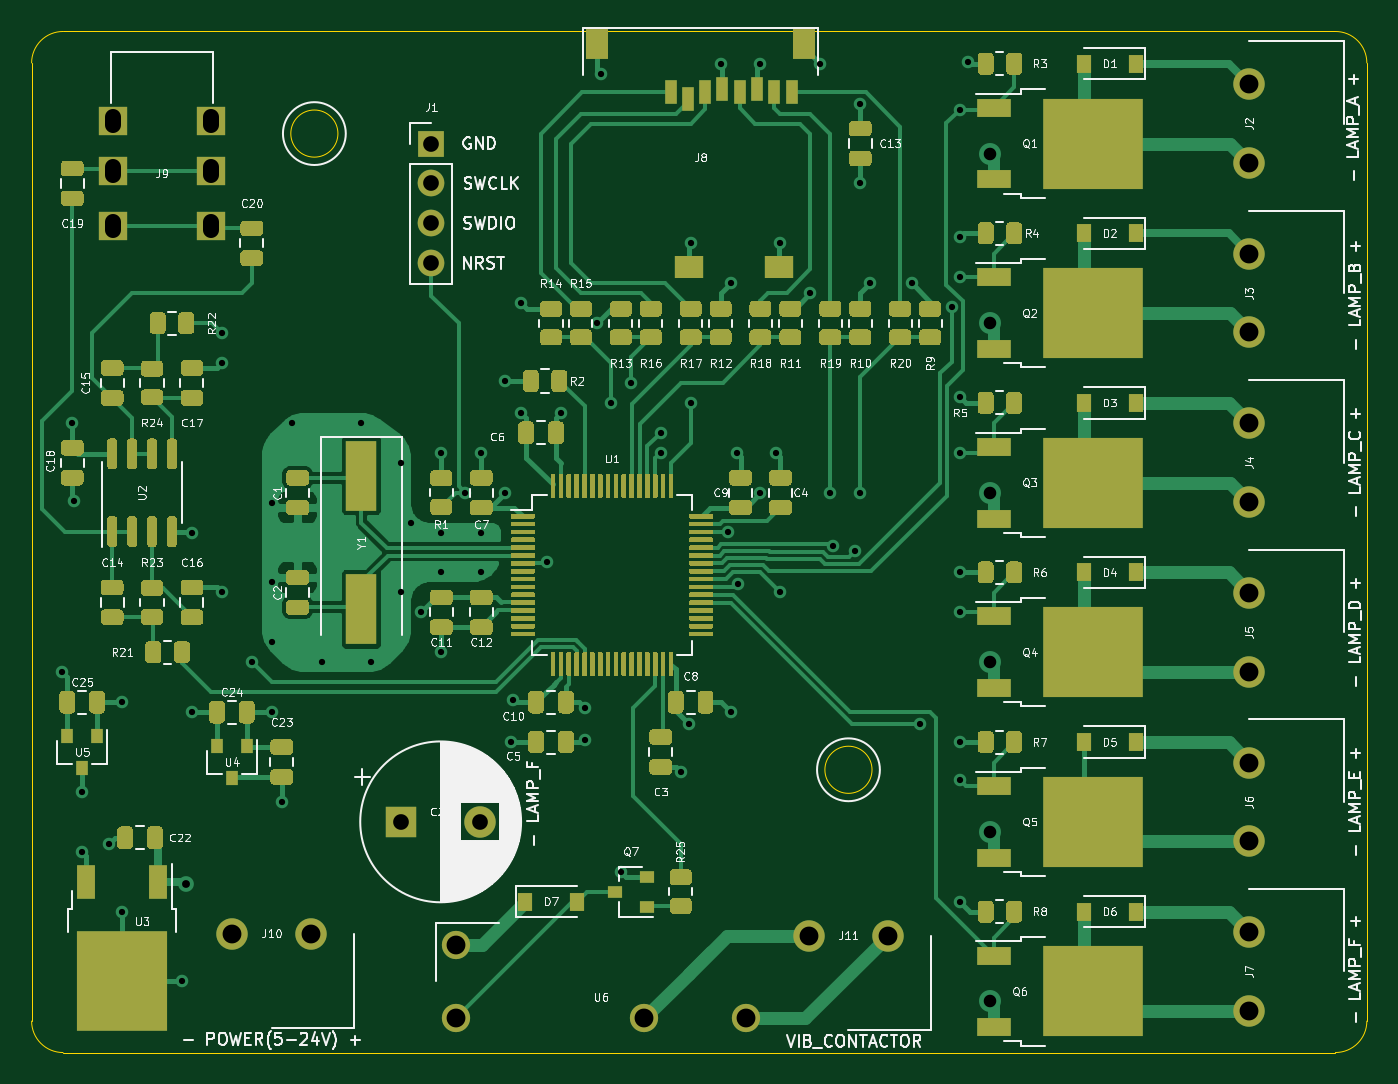
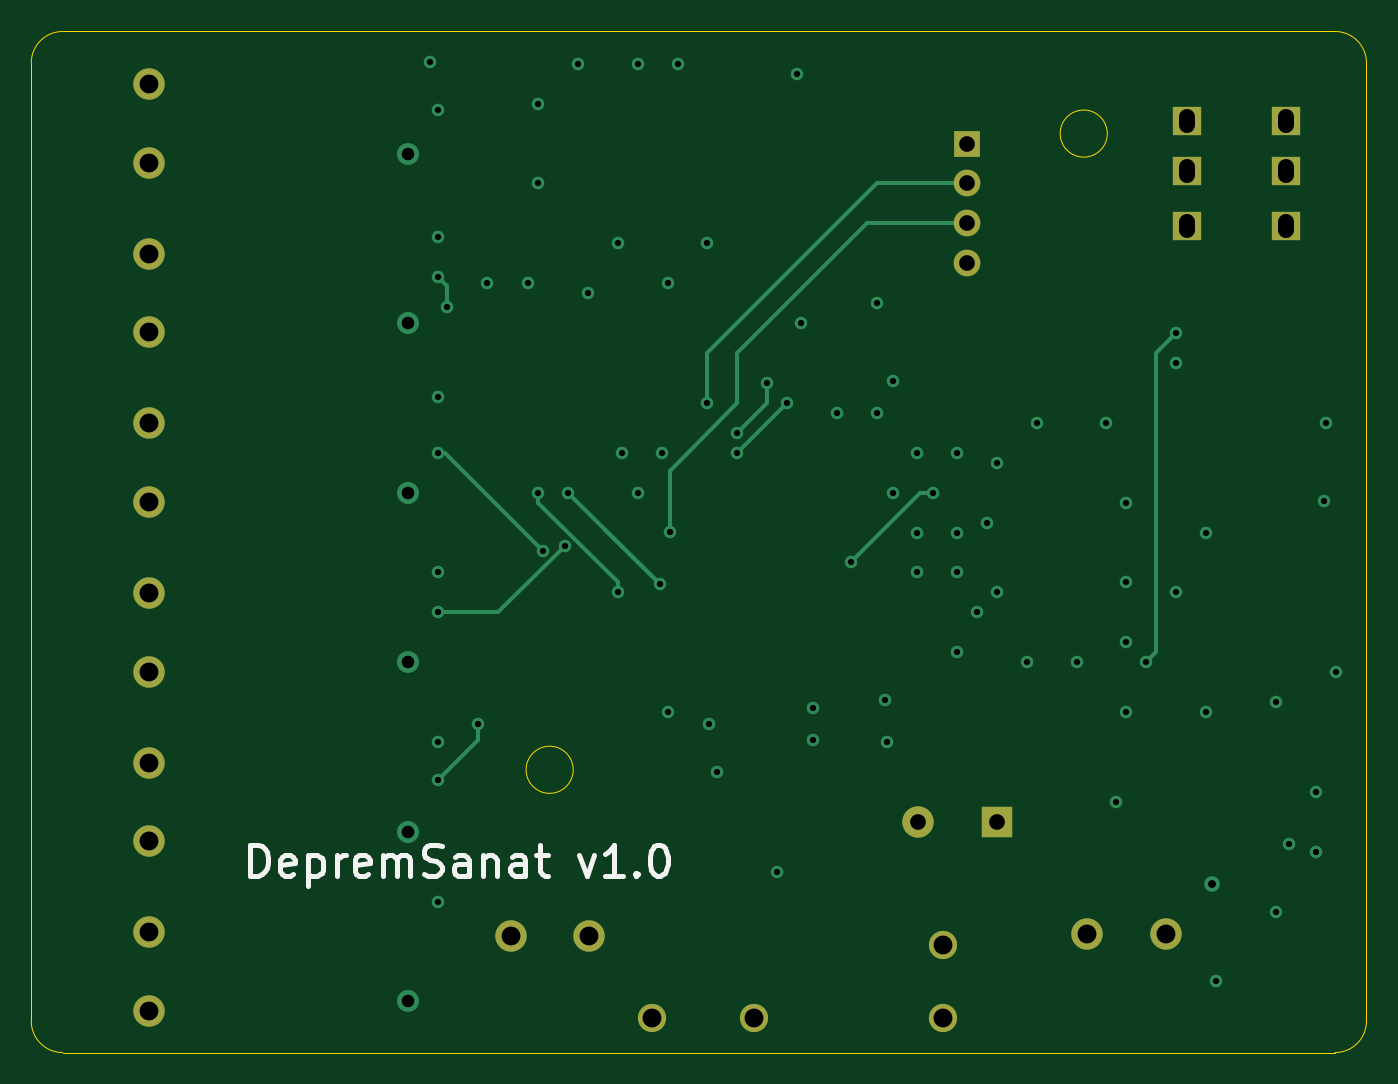
Circuit board: 11 layer files. Board 85.0 x 65.0 mm.
- bottom_copper: DepremSanat-B_Cu.gbl (6217 bytes)
- bottom_mask: DepremSanat-B_Mask.gbs (1557 bytes)
- paste: DepremSanat-B_Paste.gbp (548 bytes)
- bottom_silk: DepremSanat-B_SilkS.gbo (6290 bytes)
- outline: DepremSanat-Edge_Cuts.gm1 (1248 bytes)
- top_copper: DepremSanat-F_Cu.gtl (116584 bytes)
- top_mask: DepremSanat-F_Mask.gts (60812 bytes)
- paste: DepremSanat-F_Paste.gtp (60337 bytes)
- top_silk: DepremSanat-F_SilkS.gto (163888 bytes)
- drill: DepremSanat-NPTH.drl (330 bytes)
- drill: DepremSanat-PTH.drl (2625 bytes)

=== bottom_copper: DepremSanat-B_Cu.gbl ===
G04 #@! TF.GenerationSoftware,KiCad,Pcbnew,5.1.10-88a1d61d58~90~ubuntu20.04.1*
G04 #@! TF.CreationDate,2021-08-15T15:07:41+03:00*
G04 #@! TF.ProjectId,DepremSanat,44657072-656d-4536-916e-61742e6b6963,rev?*
G04 #@! TF.SameCoordinates,Original*
G04 #@! TF.FileFunction,Copper,L4,Bot*
G04 #@! TF.FilePolarity,Positive*
%FSLAX46Y46*%
G04 Gerber Fmt 4.6, Leading zero omitted, Abs format (unit mm)*
G04 Created by KiCad (PCBNEW 5.1.10-88a1d61d58~90~ubuntu20.04.1) date 2021-08-15 15:07:41*
%MOMM*%
%LPD*%
G01*
G04 APERTURE LIST*
G04 #@! TA.AperFunction,ComponentPad*
%ADD10C,1.800000*%
G04 #@! TD*
G04 #@! TA.AperFunction,ComponentPad*
%ADD11C,2.000000*%
G04 #@! TD*
G04 #@! TA.AperFunction,ComponentPad*
%ADD12R,1.800000X1.800000*%
G04 #@! TD*
G04 #@! TA.AperFunction,ComponentPad*
%ADD13O,1.700000X1.700000*%
G04 #@! TD*
G04 #@! TA.AperFunction,ComponentPad*
%ADD14R,1.700000X1.700000*%
G04 #@! TD*
G04 #@! TA.AperFunction,ComponentPad*
%ADD15R,2.000000X2.000000*%
G04 #@! TD*
G04 #@! TA.AperFunction,ViaPad*
%ADD16C,0.800000*%
G04 #@! TD*
G04 #@! TA.AperFunction,ViaPad*
%ADD17C,1.400000*%
G04 #@! TD*
G04 #@! TA.AperFunction,ViaPad*
%ADD18C,1.000000*%
G04 #@! TD*
G04 #@! TA.AperFunction,Conductor*
%ADD19C,0.250000*%
G04 #@! TD*
G04 APERTURE END LIST*
D10*
X132990000Y-119825000D03*
X151490000Y-119825000D03*
X144990000Y-119825000D03*
X132990000Y-115125000D03*
D11*
X155488000Y-114554000D03*
X160488000Y-114554000D03*
X118785000Y-114427000D03*
X123785000Y-114427000D03*
D12*
X111150000Y-69390000D03*
X111150000Y-65890000D03*
X117450000Y-69390000D03*
X117450000Y-65890000D03*
X111150000Y-62690000D03*
X117450000Y-62690000D03*
D11*
X183515000Y-119340000D03*
X183515000Y-114340000D03*
X183515000Y-108545000D03*
X183515000Y-103545000D03*
X183515000Y-97750000D03*
X183515000Y-92750000D03*
X183515000Y-86955000D03*
X183515000Y-81955000D03*
X183515000Y-76160000D03*
X183515000Y-71160000D03*
X183515000Y-65365000D03*
X183515000Y-60365000D03*
D13*
X131445000Y-71755000D03*
X131445000Y-69215000D03*
X131445000Y-66675000D03*
D14*
X131445000Y-64135000D03*
D11*
X134540000Y-107315000D03*
D15*
X129540000Y-107315000D03*
D16*
X132080000Y-91440000D03*
X134620000Y-88900000D03*
X118110000Y-78105000D03*
X118110000Y-92710000D03*
X116205000Y-88900000D03*
X111760000Y-99695000D03*
X121285000Y-100330000D03*
X147320000Y-104140000D03*
X150495000Y-100330000D03*
X136525000Y-102235000D03*
X136652000Y-99568000D03*
X134620000Y-83820000D03*
X139700000Y-81280000D03*
X150876000Y-83820000D03*
X153416000Y-83820000D03*
X108712000Y-86868000D03*
X136144000Y-79248000D03*
D17*
X167005000Y-118745000D03*
X167005000Y-107950000D03*
X167005000Y-97155000D03*
X167005000Y-86360000D03*
X167005000Y-75565000D03*
X167005000Y-64770000D03*
D16*
X110929437Y-108725010D03*
X142240000Y-59690000D03*
X156210000Y-59055000D03*
X153670000Y-70485000D03*
X147955000Y-70485000D03*
X152400000Y-59055000D03*
X158750000Y-66675000D03*
X115570000Y-117475000D03*
X111760000Y-113030000D03*
X143510000Y-110490000D03*
X132080000Y-88900000D03*
X130175000Y-88265000D03*
X129540000Y-84455000D03*
X127000000Y-81915000D03*
X122555000Y-81915000D03*
X121285000Y-86995000D03*
X121285000Y-92075000D03*
X121285000Y-95885000D03*
X124460000Y-97155000D03*
X127635000Y-97155000D03*
X129540000Y-92710000D03*
X134620000Y-91440000D03*
X130810000Y-93980000D03*
X116205000Y-100330000D03*
X141224000Y-100076000D03*
X141224000Y-102108000D03*
X147828000Y-101092000D03*
X136144000Y-86360000D03*
X137160000Y-81280000D03*
X132080000Y-83820000D03*
X162015010Y-73025000D03*
X159385000Y-73025000D03*
X155575000Y-73660000D03*
X150495000Y-73025000D03*
X137160000Y-74295000D03*
X141980925Y-75553377D03*
X149860000Y-59055000D03*
X158750000Y-61595000D03*
X152400000Y-86360000D03*
X108585000Y-81915000D03*
X107950000Y-97790000D03*
X132080000Y-96520000D03*
D18*
X115824000Y-111252000D03*
D16*
X165608000Y-58928000D03*
X165100000Y-70104000D03*
X165100000Y-80264000D03*
X165100000Y-91440000D03*
X165100000Y-102235000D03*
X165100000Y-112395000D03*
X121920000Y-106045000D03*
X109220000Y-109220000D03*
X109220000Y-105410000D03*
X133604000Y-86360000D03*
X138839303Y-90776496D03*
X150359255Y-88885141D03*
X147955000Y-80645000D03*
X165100000Y-61976000D03*
X165100000Y-72644000D03*
X164560552Y-74536226D03*
X165100000Y-83820000D03*
X158403563Y-90068244D03*
X165100000Y-93980000D03*
X157040160Y-89730160D03*
X165100000Y-104648000D03*
X162560000Y-101092000D03*
X153670000Y-92710000D03*
X158750000Y-86360000D03*
X156845000Y-86360000D03*
X150950467Y-92201828D03*
X146050000Y-82550000D03*
X144145000Y-79375000D03*
X146050000Y-83820000D03*
X142875000Y-80645000D03*
X120015000Y-97155000D03*
X118110000Y-76200000D03*
D19*
X134422807Y-86360000D02*
X133604000Y-86360000D01*
X138839303Y-90776496D02*
X134422807Y-86360000D01*
X150353141Y-88885141D02*
X150359255Y-88885141D01*
X150359255Y-88885141D02*
X150359255Y-84954255D01*
X150359255Y-84954255D02*
X146050000Y-80645000D01*
X146050000Y-80645000D02*
X146050000Y-77470000D01*
X137795000Y-69215000D02*
X131445000Y-69215000D01*
X146050000Y-77470000D02*
X137795000Y-69215000D01*
X147955000Y-80645000D02*
X147955000Y-77470000D01*
X137160000Y-66675000D02*
X131445000Y-66675000D01*
X147955000Y-77470000D02*
X137160000Y-66675000D01*
X164560552Y-73183448D02*
X165100000Y-72644000D01*
X164560552Y-74536226D02*
X164560552Y-73183448D01*
X164651807Y-83820000D02*
X165100000Y-83820000D01*
X158403563Y-90068244D02*
X164651807Y-83820000D01*
X165100000Y-93980000D02*
X161290000Y-93980000D01*
X161290000Y-93980000D02*
X157040160Y-89730160D01*
X165100000Y-104648000D02*
X162560000Y-102108000D01*
X162560000Y-102108000D02*
X162560000Y-101092000D01*
X153670000Y-92710000D02*
X153670000Y-92075000D01*
X158750000Y-86995000D02*
X158750000Y-86360000D01*
X153670000Y-92075000D02*
X158750000Y-86995000D01*
X154552375Y-88643697D02*
X150994244Y-92201828D01*
X156845000Y-86360000D02*
X151003172Y-92201828D01*
X150994244Y-92201828D02*
X150950467Y-92201828D01*
X151003172Y-92201828D02*
X150950467Y-92201828D01*
X144145000Y-80645000D02*
X144145000Y-79375000D01*
X146050000Y-82550000D02*
X144145000Y-80645000D01*
X146050000Y-83820000D02*
X142875000Y-80645000D01*
X120015000Y-97155000D02*
X119380000Y-96520000D01*
X119380000Y-77470000D02*
X118110000Y-76200000D01*
X119380000Y-96520000D02*
X119380000Y-77470000D01*
M02*

=== bottom_mask: DepremSanat-B_Mask.gbs ===
G04 #@! TF.GenerationSoftware,KiCad,Pcbnew,5.1.10-88a1d61d58~90~ubuntu20.04.1*
G04 #@! TF.CreationDate,2021-08-15T15:07:41+03:00*
G04 #@! TF.ProjectId,DepremSanat,44657072-656d-4536-916e-61742e6b6963,rev?*
G04 #@! TF.SameCoordinates,Original*
G04 #@! TF.FileFunction,Soldermask,Bot*
G04 #@! TF.FilePolarity,Negative*
%FSLAX46Y46*%
G04 Gerber Fmt 4.6, Leading zero omitted, Abs format (unit mm)*
G04 Created by KiCad (PCBNEW 5.1.10-88a1d61d58~90~ubuntu20.04.1) date 2021-08-15 15:07:41*
%MOMM*%
%LPD*%
G01*
G04 APERTURE LIST*
%ADD10C,1.800000*%
%ADD11C,2.000000*%
%ADD12R,1.800000X1.800000*%
%ADD13O,1.700000X1.700000*%
%ADD14R,1.700000X1.700000*%
%ADD15R,2.000000X2.000000*%
G04 APERTURE END LIST*
D10*
X132990000Y-119825000D03*
X151490000Y-119825000D03*
X144990000Y-119825000D03*
X132990000Y-115125000D03*
D11*
X155488000Y-114554000D03*
X160488000Y-114554000D03*
X118785000Y-114427000D03*
X123785000Y-114427000D03*
D12*
X111150000Y-69390000D03*
X111150000Y-65890000D03*
X117450000Y-69390000D03*
X117450000Y-65890000D03*
X111150000Y-62690000D03*
X117450000Y-62690000D03*
D11*
X183515000Y-119340000D03*
X183515000Y-114340000D03*
X183515000Y-108545000D03*
X183515000Y-103545000D03*
X183515000Y-97750000D03*
X183515000Y-92750000D03*
X183515000Y-86955000D03*
X183515000Y-81955000D03*
X183515000Y-76160000D03*
X183515000Y-71160000D03*
X183515000Y-65365000D03*
X183515000Y-60365000D03*
D13*
X131445000Y-71755000D03*
X131445000Y-69215000D03*
X131445000Y-66675000D03*
D14*
X131445000Y-64135000D03*
D11*
X134540000Y-107315000D03*
D15*
X129540000Y-107315000D03*
M02*

=== paste: DepremSanat-B_Paste.gbp ===
G04 #@! TF.GenerationSoftware,KiCad,Pcbnew,5.1.10-88a1d61d58~90~ubuntu20.04.1*
G04 #@! TF.CreationDate,2021-08-15T15:07:41+03:00*
G04 #@! TF.ProjectId,DepremSanat,44657072-656d-4536-916e-61742e6b6963,rev?*
G04 #@! TF.SameCoordinates,Original*
G04 #@! TF.FileFunction,Paste,Bot*
G04 #@! TF.FilePolarity,Positive*
%FSLAX46Y46*%
G04 Gerber Fmt 4.6, Leading zero omitted, Abs format (unit mm)*
G04 Created by KiCad (PCBNEW 5.1.10-88a1d61d58~90~ubuntu20.04.1) date 2021-08-15 15:07:41*
%MOMM*%
%LPD*%
G01*
G04 APERTURE LIST*
G04 APERTURE END LIST*
M02*

=== bottom_silk: DepremSanat-B_SilkS.gbo ===
G04 #@! TF.GenerationSoftware,KiCad,Pcbnew,5.1.10-88a1d61d58~90~ubuntu20.04.1*
G04 #@! TF.CreationDate,2021-08-15T15:07:41+03:00*
G04 #@! TF.ProjectId,DepremSanat,44657072-656d-4536-916e-61742e6b6963,rev?*
G04 #@! TF.SameCoordinates,Original*
G04 #@! TF.FileFunction,Legend,Bot*
G04 #@! TF.FilePolarity,Positive*
%FSLAX46Y46*%
G04 Gerber Fmt 4.6, Leading zero omitted, Abs format (unit mm)*
G04 Created by KiCad (PCBNEW 5.1.10-88a1d61d58~90~ubuntu20.04.1) date 2021-08-15 15:07:41*
%MOMM*%
%LPD*%
G01*
G04 APERTURE LIST*
%ADD10C,0.300000*%
%ADD11C,1.800000*%
%ADD12C,2.000000*%
%ADD13R,1.800000X1.800000*%
%ADD14O,1.700000X1.700000*%
%ADD15R,1.700000X1.700000*%
%ADD16R,2.000000X2.000000*%
G04 APERTURE END LIST*
D10*
X177068095Y-110759761D02*
X177068095Y-108759761D01*
X176591904Y-108759761D01*
X176306190Y-108855000D01*
X176115714Y-109045476D01*
X176020476Y-109235952D01*
X175925238Y-109616904D01*
X175925238Y-109902619D01*
X176020476Y-110283571D01*
X176115714Y-110474047D01*
X176306190Y-110664523D01*
X176591904Y-110759761D01*
X177068095Y-110759761D01*
X174306190Y-110664523D02*
X174496666Y-110759761D01*
X174877619Y-110759761D01*
X175068095Y-110664523D01*
X175163333Y-110474047D01*
X175163333Y-109712142D01*
X175068095Y-109521666D01*
X174877619Y-109426428D01*
X174496666Y-109426428D01*
X174306190Y-109521666D01*
X174210952Y-109712142D01*
X174210952Y-109902619D01*
X175163333Y-110093095D01*
X173353809Y-109426428D02*
X173353809Y-111426428D01*
X173353809Y-109521666D02*
X173163333Y-109426428D01*
X172782380Y-109426428D01*
X172591904Y-109521666D01*
X172496666Y-109616904D01*
X172401428Y-109807380D01*
X172401428Y-110378809D01*
X172496666Y-110569285D01*
X172591904Y-110664523D01*
X172782380Y-110759761D01*
X173163333Y-110759761D01*
X173353809Y-110664523D01*
X171544285Y-110759761D02*
X171544285Y-109426428D01*
X171544285Y-109807380D02*
X171449047Y-109616904D01*
X171353809Y-109521666D01*
X171163333Y-109426428D01*
X170972857Y-109426428D01*
X169544285Y-110664523D02*
X169734761Y-110759761D01*
X170115714Y-110759761D01*
X170306190Y-110664523D01*
X170401428Y-110474047D01*
X170401428Y-109712142D01*
X170306190Y-109521666D01*
X170115714Y-109426428D01*
X169734761Y-109426428D01*
X169544285Y-109521666D01*
X169449047Y-109712142D01*
X169449047Y-109902619D01*
X170401428Y-110093095D01*
X168591904Y-110759761D02*
X168591904Y-109426428D01*
X168591904Y-109616904D02*
X168496666Y-109521666D01*
X168306190Y-109426428D01*
X168020476Y-109426428D01*
X167830000Y-109521666D01*
X167734761Y-109712142D01*
X167734761Y-110759761D01*
X167734761Y-109712142D02*
X167639523Y-109521666D01*
X167449047Y-109426428D01*
X167163333Y-109426428D01*
X166972857Y-109521666D01*
X166877619Y-109712142D01*
X166877619Y-110759761D01*
X166020476Y-110664523D02*
X165734761Y-110759761D01*
X165258571Y-110759761D01*
X165068095Y-110664523D01*
X164972857Y-110569285D01*
X164877619Y-110378809D01*
X164877619Y-110188333D01*
X164972857Y-109997857D01*
X165068095Y-109902619D01*
X165258571Y-109807380D01*
X165639523Y-109712142D01*
X165830000Y-109616904D01*
X165925238Y-109521666D01*
X166020476Y-109331190D01*
X166020476Y-109140714D01*
X165925238Y-108950238D01*
X165830000Y-108855000D01*
X165639523Y-108759761D01*
X165163333Y-108759761D01*
X164877619Y-108855000D01*
X163163333Y-110759761D02*
X163163333Y-109712142D01*
X163258571Y-109521666D01*
X163449047Y-109426428D01*
X163830000Y-109426428D01*
X164020476Y-109521666D01*
X163163333Y-110664523D02*
X163353809Y-110759761D01*
X163830000Y-110759761D01*
X164020476Y-110664523D01*
X164115714Y-110474047D01*
X164115714Y-110283571D01*
X164020476Y-110093095D01*
X163830000Y-109997857D01*
X163353809Y-109997857D01*
X163163333Y-109902619D01*
X162210952Y-109426428D02*
X162210952Y-110759761D01*
X162210952Y-109616904D02*
X162115714Y-109521666D01*
X161925238Y-109426428D01*
X161639523Y-109426428D01*
X161449047Y-109521666D01*
X161353809Y-109712142D01*
X161353809Y-110759761D01*
X159544285Y-110759761D02*
X159544285Y-109712142D01*
X159639523Y-109521666D01*
X159830000Y-109426428D01*
X160210952Y-109426428D01*
X160401428Y-109521666D01*
X159544285Y-110664523D02*
X159734761Y-110759761D01*
X160210952Y-110759761D01*
X160401428Y-110664523D01*
X160496666Y-110474047D01*
X160496666Y-110283571D01*
X160401428Y-110093095D01*
X160210952Y-109997857D01*
X159734761Y-109997857D01*
X159544285Y-109902619D01*
X158877619Y-109426428D02*
X158115714Y-109426428D01*
X158591904Y-108759761D02*
X158591904Y-110474047D01*
X158496666Y-110664523D01*
X158306190Y-110759761D01*
X158115714Y-110759761D01*
X156115714Y-109426428D02*
X155639523Y-110759761D01*
X155163333Y-109426428D01*
X153353809Y-110759761D02*
X154496666Y-110759761D01*
X153925238Y-110759761D02*
X153925238Y-108759761D01*
X154115714Y-109045476D01*
X154306190Y-109235952D01*
X154496666Y-109331190D01*
X152496666Y-110569285D02*
X152401428Y-110664523D01*
X152496666Y-110759761D01*
X152591904Y-110664523D01*
X152496666Y-110569285D01*
X152496666Y-110759761D01*
X151163333Y-108759761D02*
X150972857Y-108759761D01*
X150782380Y-108855000D01*
X150687142Y-108950238D01*
X150591904Y-109140714D01*
X150496666Y-109521666D01*
X150496666Y-109997857D01*
X150591904Y-110378809D01*
X150687142Y-110569285D01*
X150782380Y-110664523D01*
X150972857Y-110759761D01*
X151163333Y-110759761D01*
X151353809Y-110664523D01*
X151449047Y-110569285D01*
X151544285Y-110378809D01*
X151639523Y-109997857D01*
X151639523Y-109521666D01*
X151544285Y-109140714D01*
X151449047Y-108950238D01*
X151353809Y-108855000D01*
X151163333Y-108759761D01*
%LPC*%
D11*
X132990000Y-119825000D03*
X151490000Y-119825000D03*
X144990000Y-119825000D03*
X132990000Y-115125000D03*
D12*
X155488000Y-114554000D03*
X160488000Y-114554000D03*
X118785000Y-114427000D03*
X123785000Y-114427000D03*
D13*
X111150000Y-69390000D03*
X111150000Y-65890000D03*
X117450000Y-69390000D03*
X117450000Y-65890000D03*
X111150000Y-62690000D03*
X117450000Y-62690000D03*
D12*
X183515000Y-119340000D03*
X183515000Y-114340000D03*
X183515000Y-108545000D03*
X183515000Y-103545000D03*
X183515000Y-97750000D03*
X183515000Y-92750000D03*
X183515000Y-86955000D03*
X183515000Y-81955000D03*
X183515000Y-76160000D03*
X183515000Y-71160000D03*
X183515000Y-65365000D03*
X183515000Y-60365000D03*
D14*
X131445000Y-71755000D03*
X131445000Y-69215000D03*
X131445000Y-66675000D03*
D15*
X131445000Y-64135000D03*
D12*
X134540000Y-107315000D03*
D16*
X129540000Y-107315000D03*
M02*

=== outline: DepremSanat-Edge_Cuts.gm1 ===
G04 #@! TF.GenerationSoftware,KiCad,Pcbnew,5.1.10-88a1d61d58~90~ubuntu20.04.1*
G04 #@! TF.CreationDate,2021-08-15T15:07:41+03:00*
G04 #@! TF.ProjectId,DepremSanat,44657072-656d-4536-916e-61742e6b6963,rev?*
G04 #@! TF.SameCoordinates,Original*
G04 #@! TF.FileFunction,Profile,NP*
%FSLAX46Y46*%
G04 Gerber Fmt 4.6, Leading zero omitted, Abs format (unit mm)*
G04 Created by KiCad (PCBNEW 5.1.10-88a1d61d58~90~ubuntu20.04.1) date 2021-08-15 15:07:41*
%MOMM*%
%LPD*%
G01*
G04 APERTURE LIST*
G04 #@! TA.AperFunction,Profile*
%ADD10C,0.050000*%
G04 #@! TD*
G04 APERTURE END LIST*
D10*
X189000000Y-57000000D02*
G75*
G02*
X191000000Y-59000000I0J-2000000D01*
G01*
X191000000Y-120000000D02*
G75*
G02*
X189000000Y-122000000I-2000000J0D01*
G01*
X108000000Y-122000000D02*
G75*
G02*
X106000000Y-120000000I0J2000000D01*
G01*
X106000000Y-59000000D02*
G75*
G02*
X108000000Y-57000000I2000000J0D01*
G01*
X191000000Y-59000000D02*
X191000000Y-120000000D01*
X108000000Y-57000000D02*
X189000000Y-57000000D01*
X106000000Y-120000000D02*
X106000000Y-59000000D01*
X189000000Y-122000000D02*
X108000000Y-122000000D01*
X125500000Y-63500000D02*
G75*
G03*
X125500000Y-63500000I-1500000J0D01*
G01*
X159500000Y-104000000D02*
G75*
G03*
X159500000Y-104000000I-1500000J0D01*
G01*
M02*

=== top_copper: DepremSanat-F_Cu.gtl (116584 bytes, source omitted) ===
=== top_mask: DepremSanat-F_Mask.gts (60812 bytes, source omitted) ===
=== paste: DepremSanat-F_Paste.gtp (60337 bytes, source omitted) ===
=== top_silk: DepremSanat-F_SilkS.gto (163888 bytes, source omitted) ===
=== drill: DepremSanat-NPTH.drl ===
M48
; DRILL file {KiCad 5.1.10-88a1d61d58~90~ubuntu20.04.1} date Sun Aug 15 15:08:41 2021
; FORMAT={-:-/ absolute / metric / decimal}
; #@! TF.CreationDate,2021-08-15T15:08:41+03:00
; #@! TF.GenerationSoftware,Kicad,Pcbnew,5.1.10-88a1d61d58~90~ubuntu20.04.1
; #@! TF.FileFunction,NonPlated,1,4,NPTH
FMAT,2
METRIC
%
G90
G05
T0
M30

=== drill: DepremSanat-PTH.drl ===
M48
; DRILL file {KiCad 5.1.10-88a1d61d58~90~ubuntu20.04.1} date Sun Aug 15 15:08:41 2021
; FORMAT={-:-/ absolute / metric / decimal}
; #@! TF.CreationDate,2021-08-15T15:08:41+03:00
; #@! TF.GenerationSoftware,Kicad,Pcbnew,5.1.10-88a1d61d58~90~ubuntu20.04.1
; #@! TF.FileFunction,Plated,1,4,PTH
FMAT,2
METRIC
T1C0.400
T2C0.500
T3C0.800
T4C1.000
T5C1.200
%
G90
G05
T1
X107.95Y-97.79
X108.585Y-81.915
X108.712Y-86.868
X109.22Y-105.41
X109.22Y-109.22
X110.929Y-108.725
X111.76Y-99.695
X111.76Y-113.03
X115.57Y-117.475
X116.205Y-88.9
X116.205Y-100.33
X118.11Y-76.2
X118.11Y-78.105
X118.11Y-92.71
X120.015Y-97.155
X121.285Y-86.995
X121.285Y-92.075
X121.285Y-95.885
X121.285Y-100.33
X121.92Y-106.045
X122.555Y-81.915
X124.46Y-97.155
X127.0Y-81.915
X127.635Y-97.155
X129.54Y-84.455
X129.54Y-92.71
X130.175Y-88.265
X130.81Y-93.98
X132.08Y-83.82
X132.08Y-88.9
X132.08Y-91.44
X132.08Y-96.52
X133.604Y-86.36
X134.62Y-83.82
X134.62Y-88.9
X134.62Y-91.44
X136.144Y-79.248
X136.144Y-86.36
X136.525Y-102.235
X136.652Y-99.568
X137.16Y-74.295
X137.16Y-81.28
X138.839Y-90.776
X139.7Y-81.28
X141.224Y-100.076
X141.224Y-102.108
X141.981Y-75.553
X142.24Y-59.69
X142.875Y-80.645
X143.51Y-110.49
X144.145Y-79.375
X146.05Y-82.55
X146.05Y-83.82
X147.32Y-104.14
X147.828Y-101.092
X147.955Y-70.485
X147.955Y-80.645
X149.86Y-59.055
X150.359Y-88.885
X150.495Y-73.025
X150.495Y-100.33
X150.876Y-83.82
X150.95Y-92.202
X152.4Y-59.055
X152.4Y-86.36
X153.416Y-83.82
X153.67Y-70.485
X153.67Y-92.71
X155.575Y-73.66
X156.21Y-59.055
X156.845Y-86.36
X157.04Y-89.73
X158.404Y-90.068
X158.75Y-61.595
X158.75Y-66.675
X158.75Y-86.36
X159.385Y-73.025
X162.015Y-73.025
X162.56Y-101.092
X164.561Y-74.536
X165.1Y-61.976
X165.1Y-70.104
X165.1Y-72.644
X165.1Y-80.264
X165.1Y-83.82
X165.1Y-91.44
X165.1Y-93.98
X165.1Y-102.235
X165.1Y-104.648
X165.1Y-112.395
X165.608Y-58.928
T2
X115.824Y-111.252
T3
X167.005Y-64.77
X167.005Y-75.565
X167.005Y-86.36
X167.005Y-97.155
X167.005Y-107.95
X167.005Y-118.745
T4
X129.54Y-107.315
X131.445Y-64.135
X131.445Y-66.675
X131.445Y-69.215
X131.445Y-71.755
X134.54Y-107.315
T5
X118.785Y-114.427
X123.785Y-114.427
X132.99Y-115.125
X132.99Y-119.825
X144.99Y-119.825
X151.49Y-119.825
X155.488Y-114.554
X160.488Y-114.554
X183.515Y-60.365
X183.515Y-65.365
X183.515Y-71.16
X183.515Y-76.16
X183.515Y-81.955
X183.515Y-86.955
X183.515Y-92.75
X183.515Y-97.75
X183.515Y-103.545
X183.515Y-108.545
X183.515Y-114.34
X183.515Y-119.34
T4
X111.15Y-62.44G85X111.15Y-62.94
G05
X111.15Y-65.64G85X111.15Y-66.14
G05
X111.15Y-69.14G85X111.15Y-69.64
G05
X117.45Y-62.44G85X117.45Y-62.94
G05
X117.45Y-65.64G85X117.45Y-66.14
G05
X117.45Y-69.14G85X117.45Y-69.64
G05
T0
M30

